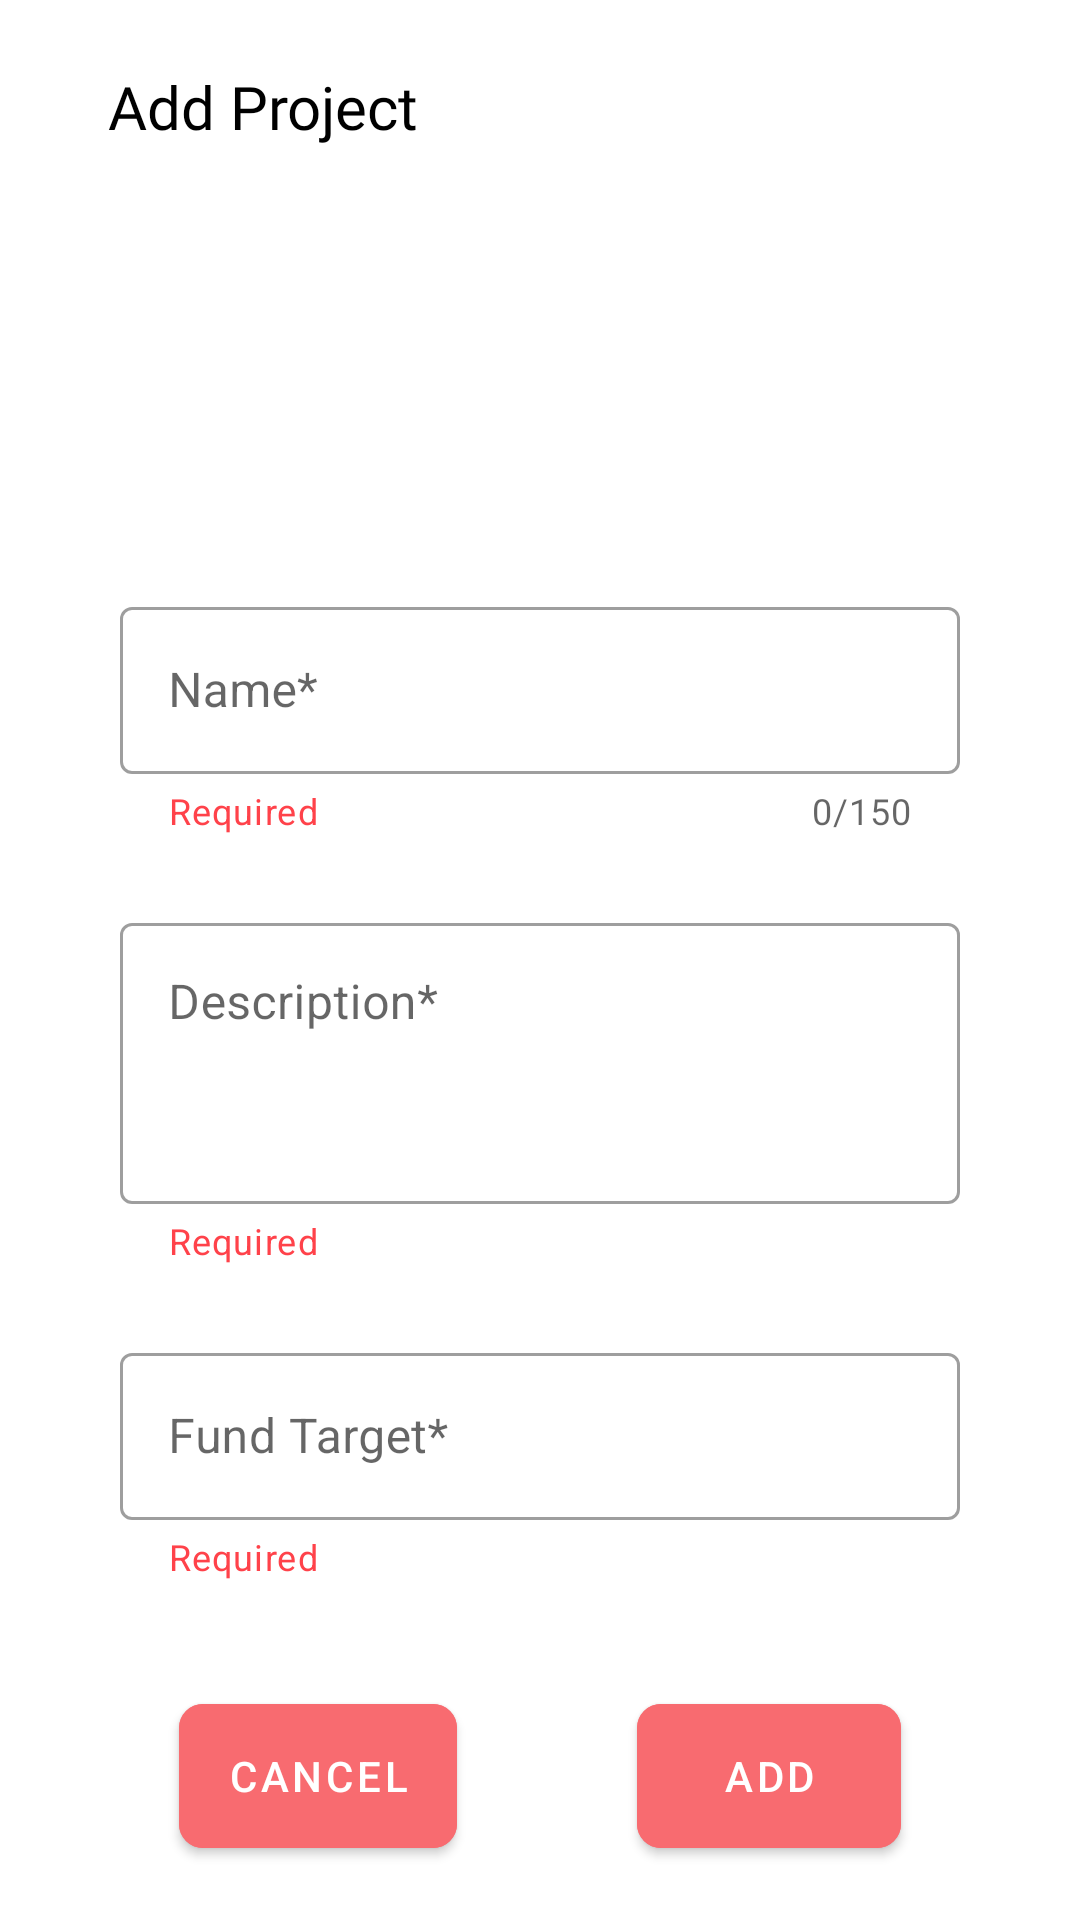

This screen was rendered from an Android layout file. Write that file and the resources it references.
<!-- AndroidManifest.xml: application theme AppTheme -->
<!-- res/layout/fragment_add_project.xml -->
<?xml version="1.0" encoding="utf-8"?>
<layout xmlns:android="http://schemas.android.com/apk/res/android"
    xmlns:app="http://schemas.android.com/apk/res-auto"
    xmlns:tools="http://schemas.android.com/tools"
    tools:context=".screens.project.AddProjectFragment">

    <androidx.constraintlayout.widget.ConstraintLayout
        android:layout_width="match_parent"
        android:layout_height="match_parent">

        <ImageButton
            android:id="@+id/backButton"
            android:layout_width="wrap_content"
            android:layout_height="wrap_content"
            android:layout_marginStart="@dimen/screen_width_margin"
            android:layout_marginTop="24dp"
            android:background="#00FFFFFF"
            android:contentDescription="Back Button"
            android:scaleX="1.2"
            android:scaleY="1.2"
            android:src="@drawable/baseline_arrow_back_24"
            app:layout_constraintStart_toStartOf="parent"
            app:layout_constraintTop_toTopOf="parent" />

        <TextView
            android:id="@+id/fragmentTitle"
            android:layout_width="wrap_content"
            android:layout_height="0dp"
            android:layout_marginStart="12dp"
            android:layout_marginTop="22dp"
            android:fontFamily="@font/montserrat_semibold"
            android:text="@string/add_project_fragment_title"
            android:textColor="@color/black"
            android:textSize="20sp"
            app:layout_constraintStart_toEndOf="@id/backButton"
            app:layout_constraintTop_toTopOf="parent" />

        <ImageView
            android:id="@+id/projectCover"
            style="@style/Widget.MaterialComponents.TextInputLayout.OutlinedBox"
            android:layout_width="0dp"
            android:layout_height="100dp"
            android:layout_marginStart="@dimen/form_screen_horizontal_margin"
            android:layout_marginTop="24dp"
            android:layout_marginEnd="@dimen/form_screen_horizontal_margin"
            android:src="@drawable/baseline_add_24"
            app:layout_constraintEnd_toEndOf="parent"
            app:layout_constraintStart_toStartOf="parent"
            app:layout_constraintTop_toBottomOf="@id/fragmentTitle">
        </ImageView>

        <com.google.android.material.textfield.TextInputLayout
            android:id="@+id/projectNameContainer"
            style="@style/Widget.MaterialComponents.TextInputLayout.OutlinedBox"
            android:layout_width="0dp"
            android:layout_height="wrap_content"
            android:layout_marginStart="@dimen/form_screen_horizontal_margin"
            android:layout_marginTop="24dp"
            android:layout_marginEnd="@dimen/form_screen_horizontal_margin"
            app:counterEnabled="true"
            app:counterMaxLength="150"
            app:helperText="@string/form_field_required"
            app:helperTextTextColor="@color/accent_primary_400"
            app:layout_constraintEnd_toEndOf="parent"
            app:layout_constraintStart_toStartOf="parent"
            app:layout_constraintTop_toBottomOf="@id/projectCover">

            <com.google.android.material.textfield.TextInputEditText
                android:id="@+id/projectNameText"
                android:layout_width="match_parent"
                android:layout_height="match_parent"
                android:hint="@string/edit_project_name"
                android:inputType="text"
                android:lines="1" />
        </com.google.android.material.textfield.TextInputLayout>

        <com.google.android.material.textfield.TextInputLayout
            android:id="@+id/projectDescriptionContainer"
            style="@style/Widget.MaterialComponents.TextInputLayout.OutlinedBox"
            android:layout_width="0dp"
            android:layout_height="wrap_content"
            android:layout_marginStart="@dimen/form_screen_horizontal_margin"
            android:layout_marginTop="24dp"
            android:layout_marginEnd="@dimen/form_screen_horizontal_margin"
            app:helperText="@string/form_field_required"
            app:helperTextTextColor="@color/accent_primary_400"
            app:layout_constraintEnd_toEndOf="parent"
            app:layout_constraintStart_toStartOf="parent"
            app:layout_constraintTop_toBottomOf="@id/projectNameContainer">

            <com.google.android.material.textfield.TextInputEditText
                android:id="@+id/projectDescriptionText"
                android:layout_width="match_parent"
                android:layout_height="match_parent"
                android:hint="@string/edit_project_desc"
                android:inputType="textMultiLine"
                android:lines="3"
                android:gravity="top"/>
        </com.google.android.material.textfield.TextInputLayout>

        <com.google.android.material.textfield.TextInputLayout
            android:id="@+id/projectFundTargetContainer"
            style="@style/Widget.MaterialComponents.TextInputLayout.OutlinedBox"
            android:layout_width="0dp"
            android:layout_height="wrap_content"
            android:layout_marginStart="@dimen/form_screen_horizontal_margin"
            android:layout_marginTop="24dp"
            android:layout_marginEnd="@dimen/form_screen_horizontal_margin"
            app:helperText="@string/form_field_required"
            app:helperTextTextColor="@color/accent_primary_400"
            app:layout_constraintEnd_toEndOf="parent"
            app:layout_constraintStart_toStartOf="parent"
            app:layout_constraintTop_toBottomOf="@id/projectDescriptionContainer">

            <com.google.android.material.textfield.TextInputEditText
                android:id="@+id/projectFundTarget"
                android:layout_width="match_parent"
                android:layout_height="match_parent"
                android:hint="@string/add_project_fund_target"
                android:inputType="number"
                android:lines="1" />
        </com.google.android.material.textfield.TextInputLayout>

        


        <com.google.android.material.button.MaterialButton
            android:id="@+id/add_project_cancel_button"
            android:layout_width="wrap_content"
            android:layout_height="wrap_content"
            android:layout_marginBottom="24dp"
            android:text="@string/edit_project_cancel"
            android:backgroundTint="@color/accent_primary_300"
            android:enabled="true"
            android:insetTop="0dp"
            android:insetBottom="0dp"
            android:textSize="14sp"
            android:visibility="visible"
            app:cornerRadius="@dimen/button_radius"
            app:layout_constraintBottom_toBottomOf="parent"
            app:layout_constraintEnd_toStartOf="@id/add_project_add_button"
            app:layout_constraintStart_toStartOf="parent"/>
            

        <com.google.android.material.button.MaterialButton
            android:id="@+id/add_project_add_button"
            android:layout_width="wrap_content"
            android:layout_height="wrap_content"
            android:layout_marginBottom="24dp"
            android:text="@string/add_new_discussion_btn_txt"
            android:backgroundTint="@color/accent_primary_300"
            android:enabled="true"
            android:insetTop="0dp"
            android:insetBottom="0dp"
            android:textSize="14sp"
            android:visibility="visible"
            app:cornerRadius="@dimen/button_radius"
            app:layout_constraintBottom_toBottomOf="parent"
            app:layout_constraintEnd_toEndOf="parent"
            app:layout_constraintStart_toEndOf="@id/add_project_cancel_button"/>
            

    </androidx.constraintlayout.widget.ConstraintLayout>


</layout>
<!-- resources referenced by this layout -->
<resources>
  <color name="accent_primary_300">#F86B70</color>
  <color name="accent_primary_400">#FF424A</color>
  <color name="black">#FF000000</color>
  <dimen name="button_radius">8dp</dimen>
  <dimen name="form_screen_horizontal_margin">40dp</dimen>
  <dimen name="screen_width_margin">24dp</dimen>
  <string name="add_new_discussion_btn_txt">Add</string>
  <string name="add_project_fragment_title">Add Project</string>
  <string name="add_project_fund_target">Fund Target*</string>
  <string name="add_project_start_date">Start Date*</string>
  <string name="edit_project_cancel">Cancel</string>
  <string name="edit_project_desc">Description*</string>
  <string name="edit_project_name">Name*</string>
  <string name="form_field_required">Required</string>
  <color name="md_theme_light_primary">#AB323B</color>
  <color name="md_theme_light_onPrimary">#FFFFFF</color>
  <color name="md_theme_light_primaryContainer">#FFDAD9</color>
  <color name="md_theme_light_onPrimaryContainer">#410008</color>
  <color name="md_theme_light_secondary">#5E4FB4</color>
  <color name="md_theme_light_onSecondary">#FFFFFF</color>
  <color name="md_theme_light_secondaryContainer">#E5DEFF</color>
  <color name="md_theme_light_onSecondaryContainer">#1A0063</color>
  <color name="md_theme_light_tertiary">#984060</color>
  <color name="md_theme_light_onTertiary">#FFFFFF</color>
  <color name="md_theme_light_tertiaryContainer">#FFD9E2</color>
  <color name="md_theme_light_onTertiaryContainer">#3E001D</color>
  <color name="md_theme_light_error">#BA1A1A</color>
  <color name="md_theme_light_errorContainer">#FFDAD6</color>
  <color name="md_theme_light_onError">#FFFFFF</color>
  <color name="md_theme_light_onErrorContainer">#410002</color>
  <color name="md_theme_light_background">#FFFBFF</color>
  <color name="md_theme_light_onBackground">#201A1A</color>
  <color name="md_theme_light_surface">#FFFBFF</color>
  <color name="md_theme_light_onSurface">#201A1A</color>
  <color name="md_theme_light_surfaceVariant">#F4DDDC</color>
  <color name="md_theme_light_onSurfaceVariant">#524343</color>
  <color name="md_theme_light_outline">#857372</color>
  <color name="md_theme_light_inverseOnSurface">#FBEEED</color>
  <color name="md_theme_light_inverseSurface">#362F2E</color>
  <color name="md_theme_light_inversePrimary">#FFB3B2</color>
</resources>
